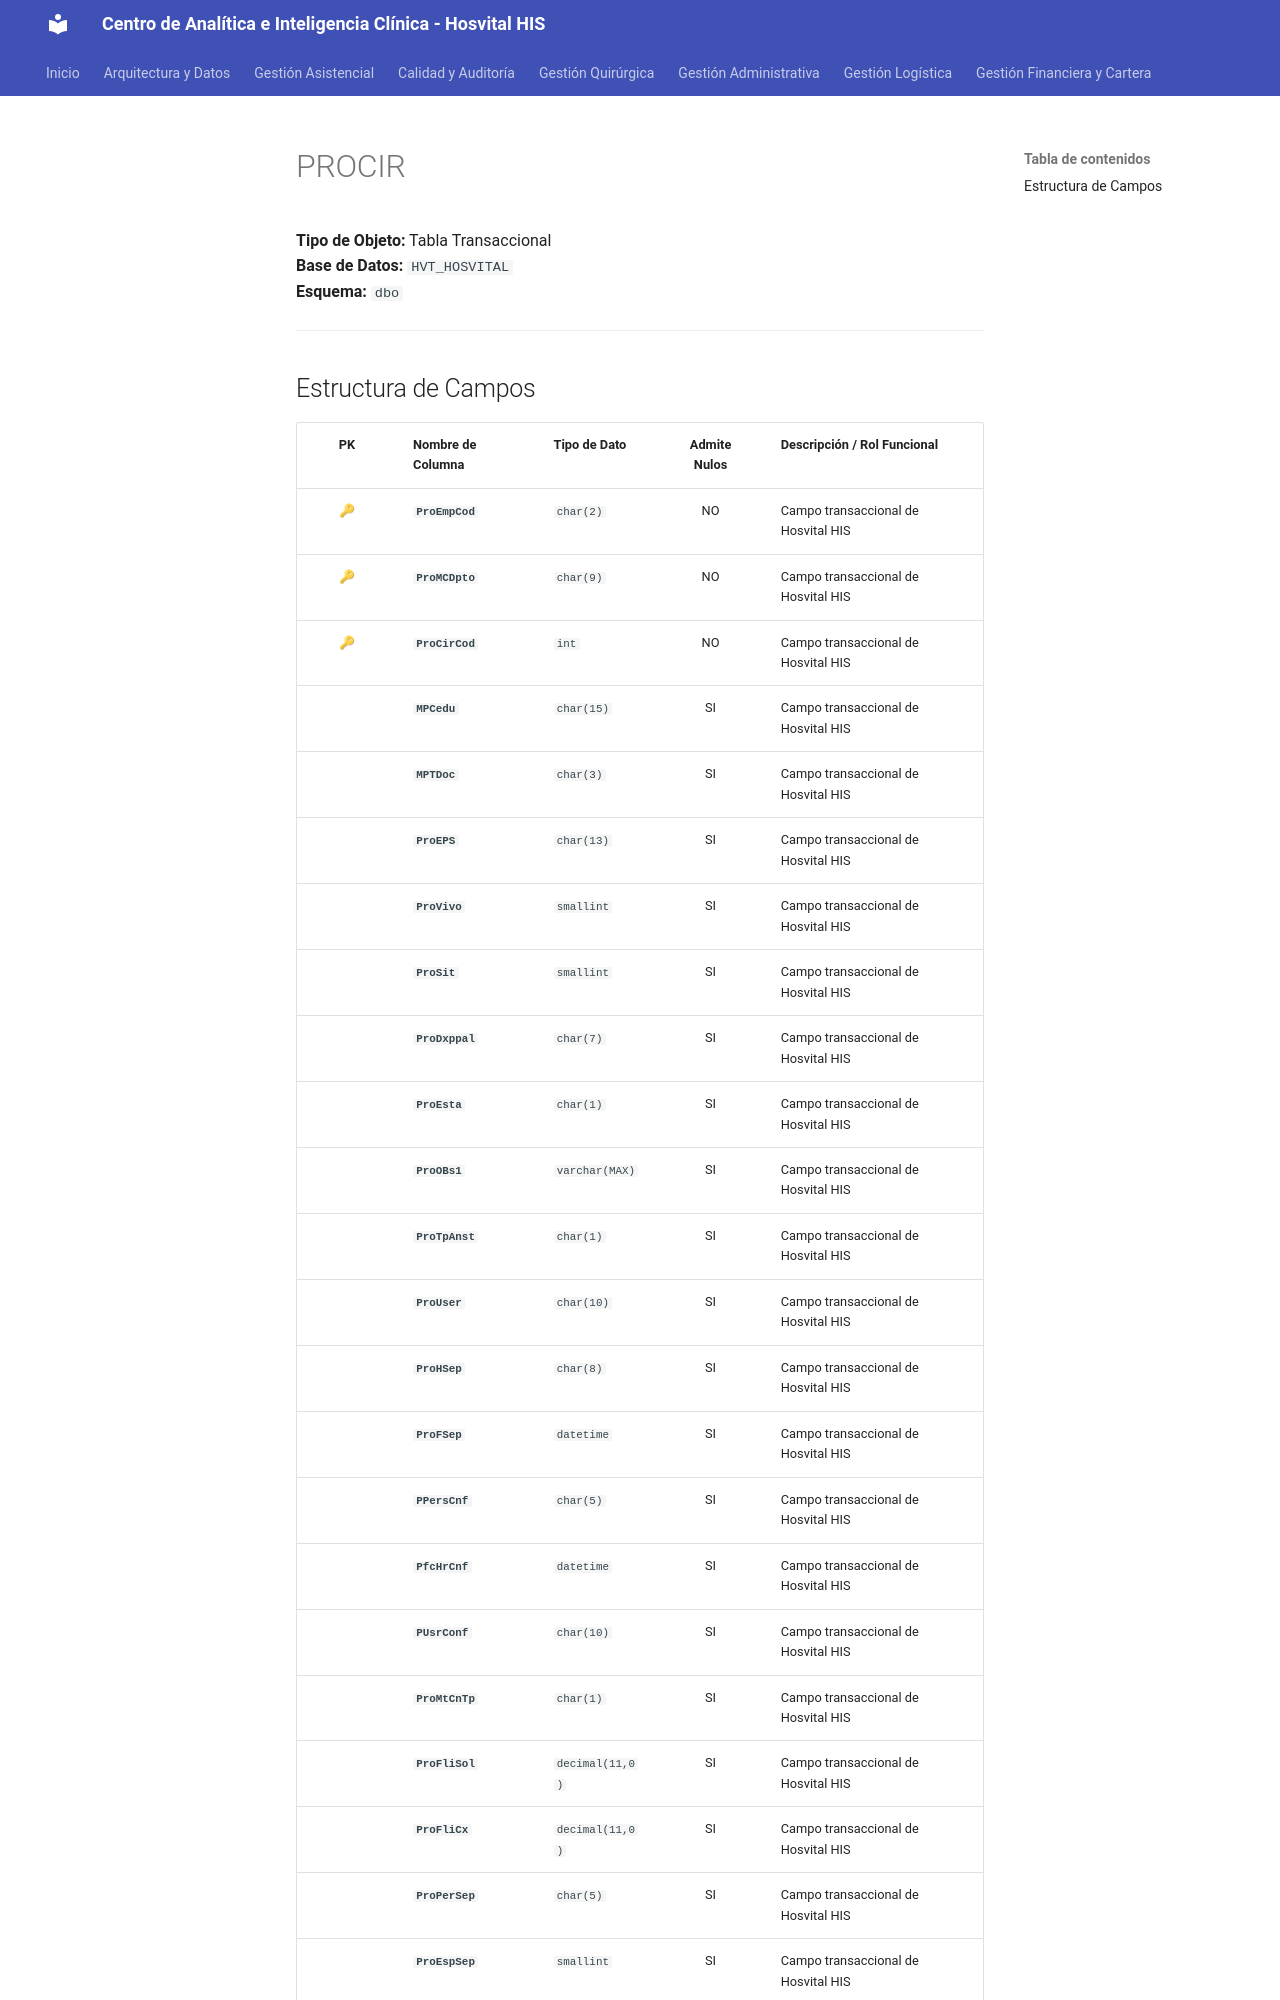

repository: SoporteSaludtech/superset-docs · page: diccionario-general/PROCIR/index.html · generator: mkdocs

# PROCIR

**Tipo de Objeto:** Tabla Transaccional  
**Base de Datos:** `HVT_HOSVITAL`  
**Esquema:** `dbo`

---

## Estructura de Campos

| PK | Nombre de Columna | Tipo de Dato | Admite Nulos | Descripción / Rol Funcional |
| :-: | :--- | :--- | :-: | :--- |
| 🔑 | **`ProEmpCod`** | `char(2)` | NO | Campo transaccional de Hosvital HIS |
| 🔑 | **`ProMCDpto`** | `char(9)` | NO | Campo transaccional de Hosvital HIS |
| 🔑 | **`ProCirCod`** | `int` | NO | Campo transaccional de Hosvital HIS |
|  | **`MPCedu`** | `char(15)` | SI | Campo transaccional de Hosvital HIS |
|  | **`MPTDoc`** | `char(3)` | SI | Campo transaccional de Hosvital HIS |
|  | **`ProEPS`** | `char(13)` | SI | Campo transaccional de Hosvital HIS |
|  | **`ProVivo`** | `smallint` | SI | Campo transaccional de Hosvital HIS |
|  | **`ProSit`** | `smallint` | SI | Campo transaccional de Hosvital HIS |
|  | **`ProDxppal`** | `char(7)` | SI | Campo transaccional de Hosvital HIS |
|  | **`ProEsta`** | `char(1)` | SI | Campo transaccional de Hosvital HIS |
|  | **`ProOBs1`** | `varchar(MAX)` | SI | Campo transaccional de Hosvital HIS |
|  | **`ProTpAnst`** | `char(1)` | SI | Campo transaccional de Hosvital HIS |
|  | **`ProUser`** | `char(10)` | SI | Campo transaccional de Hosvital HIS |
|  | **`ProHSep`** | `char(8)` | SI | Campo transaccional de Hosvital HIS |
|  | **`ProFSep`** | `datetime` | SI | Campo transaccional de Hosvital HIS |
|  | **`PPersCnf`** | `char(5)` | SI | Campo transaccional de Hosvital HIS |
|  | **`PfcHrCnf`** | `datetime` | SI | Campo transaccional de Hosvital HIS |
|  | **`PUsrConf`** | `char(10)` | SI | Campo transaccional de Hosvital HIS |
|  | **`ProMtCnTp`** | `char(1)` | SI | Campo transaccional de Hosvital HIS |
|  | **`ProFliSol`** | `decimal(11,0)` | SI | Campo transaccional de Hosvital HIS |
|  | **`ProFliCx`** | `decimal(11,0)` | SI | Campo transaccional de Hosvital HIS |
|  | **`ProPerSep`** | `char(5)` | SI | Campo transaccional de Hosvital HIS |
|  | **`ProEspSep`** | `smallint` | SI | Campo transaccional de Hosvital HIS |
|  | **`ProRValAn`** | `char(1)` | SI | Campo transaccional de Hosvital HIS |
|  | **`ProDurMn`** | `smallint` | SI | Campo transaccional de Hosvital HIS |
|  | **`ProDurHr`** | `smal
